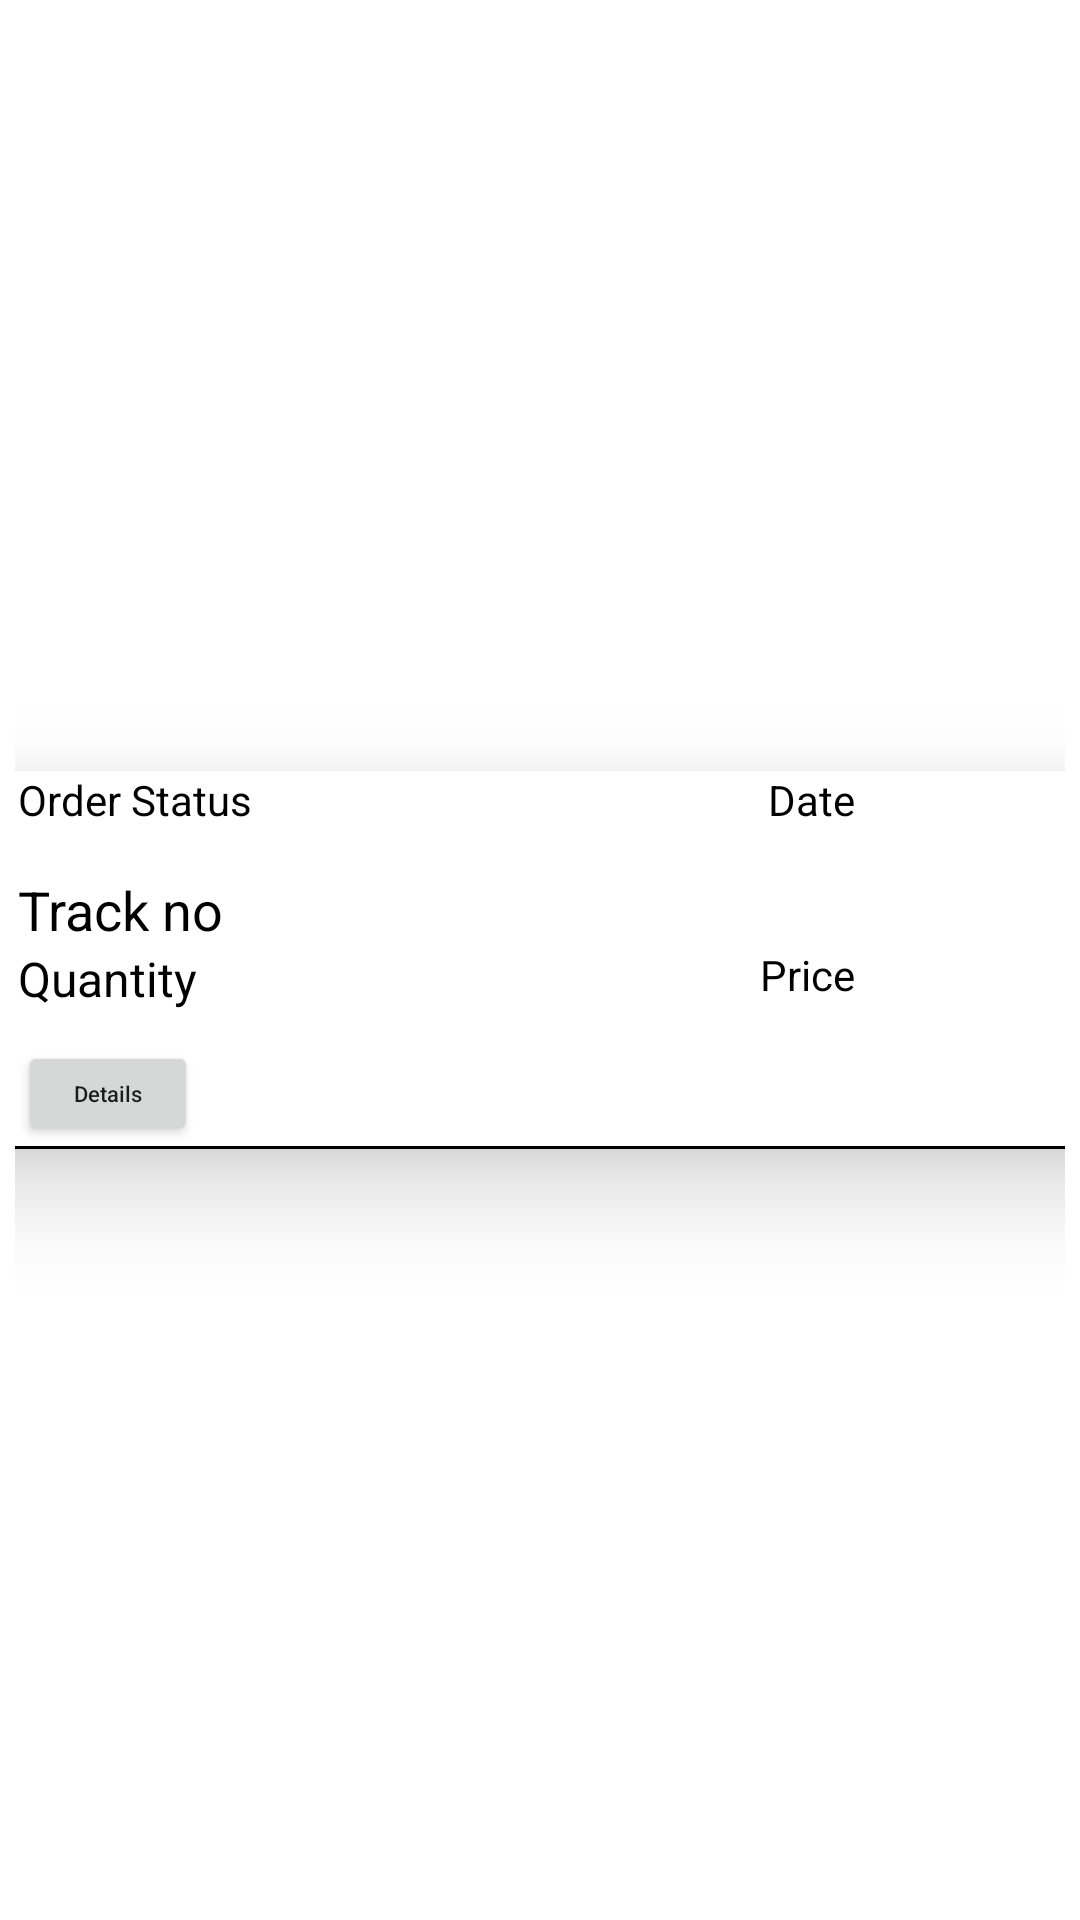

Layout XML and referenced resources for this Android screen:
<!-- AndroidManifest.xml: application theme Theme.OrderFruit -->
<!-- res/layout/order_history_row.xml -->
<?xml version="1.0" encoding="utf-8"?>
<androidx.constraintlayout.widget.ConstraintLayout xmlns:android="http://schemas.android.com/apk/res/android"
    xmlns:app="http://schemas.android.com/apk/res-auto"
    xmlns:tools="http://schemas.android.com/tools"
    android:layout_width="match_parent"
    android:layout_height="wrap_content"
    android:padding="5dp">

    <androidx.cardview.widget.CardView
        android:layout_width="409dp"
        android:layout_height="wrap_content"
        app:cardElevation="20dp"
        app:layout_constraintBottom_toBottomOf="parent"
        app:layout_constraintEnd_toEndOf="parent"
        app:layout_constraintStart_toStartOf="parent"
        app:layout_constraintTop_toTopOf="parent">

        <RelativeLayout
            android:layout_width="match_parent"
            android:layout_height="wrap_content">

            <TextView
                android:id="@+id/orderhistory_status"
                android:layout_width="wrap_content"
                android:layout_height="wrap_content"
                android:layout_alignLeft="@id/orderhistory_trackno"
                android:text="Order Status"
                android:textColor="#000000" />

            <TextView
                android:id="@+id/orderhistory_date"
                android:layout_width="wrap_content"
                android:layout_height="wrap_content"
                android:layout_alignParentRight="true"
                android:layout_marginRight="100dp"
                android:text="Date"
                android:textColor="#000000" />

            <TextView
                android:id="@+id/orderhistory_trackno"
                android:layout_width="wrap_content"
                android:layout_height="wrap_content"
                android:layout_below="@id/orderhistory_date"
                android:layout_marginLeft="30dp"
                android:layout_marginTop="15dp"
                android:text="Track no"
                android:textColor="#000000"
                android:textSize="18sp" />

            <TextView
                android:id="@+id/orderhistory_quantity"
                android:layout_width="wrap_content"
                android:layout_height="wrap_content"
                android:layout_below="@id/orderhistory_trackno"
                android:layout_marginLeft="30dp"
                android:text="Quantity"
                android:textColor="#000000"
                android:textSize="16sp" />

            <TextView
                android:id="@+id/orderhistory_price"
                android:layout_width="wrap_content"
                android:layout_height="wrap_content"
                android:layout_below="@id/orderhistory_trackno"
                android:layout_alignRight="@id/orderhistory_quantity"
                android:layout_alignParentRight="true"
                android:layout_marginRight="100dp"
                android:text="Price"
                android:textColor="#000000" />

            <Button
                android:id="@+id/orderhistory_details"
                android:layout_width="60dp"
                android:layout_height="35dp"
                android:layout_below="@id/orderhistory_quantity"
                android:layout_marginLeft="30dp"
                android:layout_marginTop="10dp"
                android:text="Details"
                android:textAllCaps="false"
                android:textSize="7.4sp" />

            <View
                android:id="@+id/view3"
                android:layout_width="match_parent"
                android:layout_height="1dp"
                android:layout_below="@id/orderhistory_details"
                android:background="#000000" />

        </RelativeLayout>
    </androidx.cardview.widget.CardView>

</androidx.constraintlayout.widget.ConstraintLayout>
<!-- resources referenced by this layout -->
<resources>
  <style name="Theme.OrderFruit" parent="Theme.MaterialComponents.DayNight.NoActionBar">
          
          <item name="colorPrimary">@color/purple_500</item>
          <item name="colorPrimaryVariant">@color/action_bar</item>
  
          <item name="colorOnPrimary">#000000</item>
          <item name="colorPrimaryDark">@color/action_bar</item>
  
  
          
          <item name="colorSecondary">@color/teal_200</item>
          <item name="colorSecondaryVariant">@color/teal_700</item>
          <item name="colorOnSecondary">@color/black</item>
          
          <item name="android:statusBarColor" tools:targetApi="l">?attr/colorPrimaryVariant</item>
          
      </style>
  <color name="purple_500">#FF6200EE</color>
  <color name="action_bar">#00008B</color>
  <color name="teal_200">#FF03DAC5</color>
  <color name="teal_700">#FF018786</color>
  <color name="black">#FF000000</color>
</resources>
